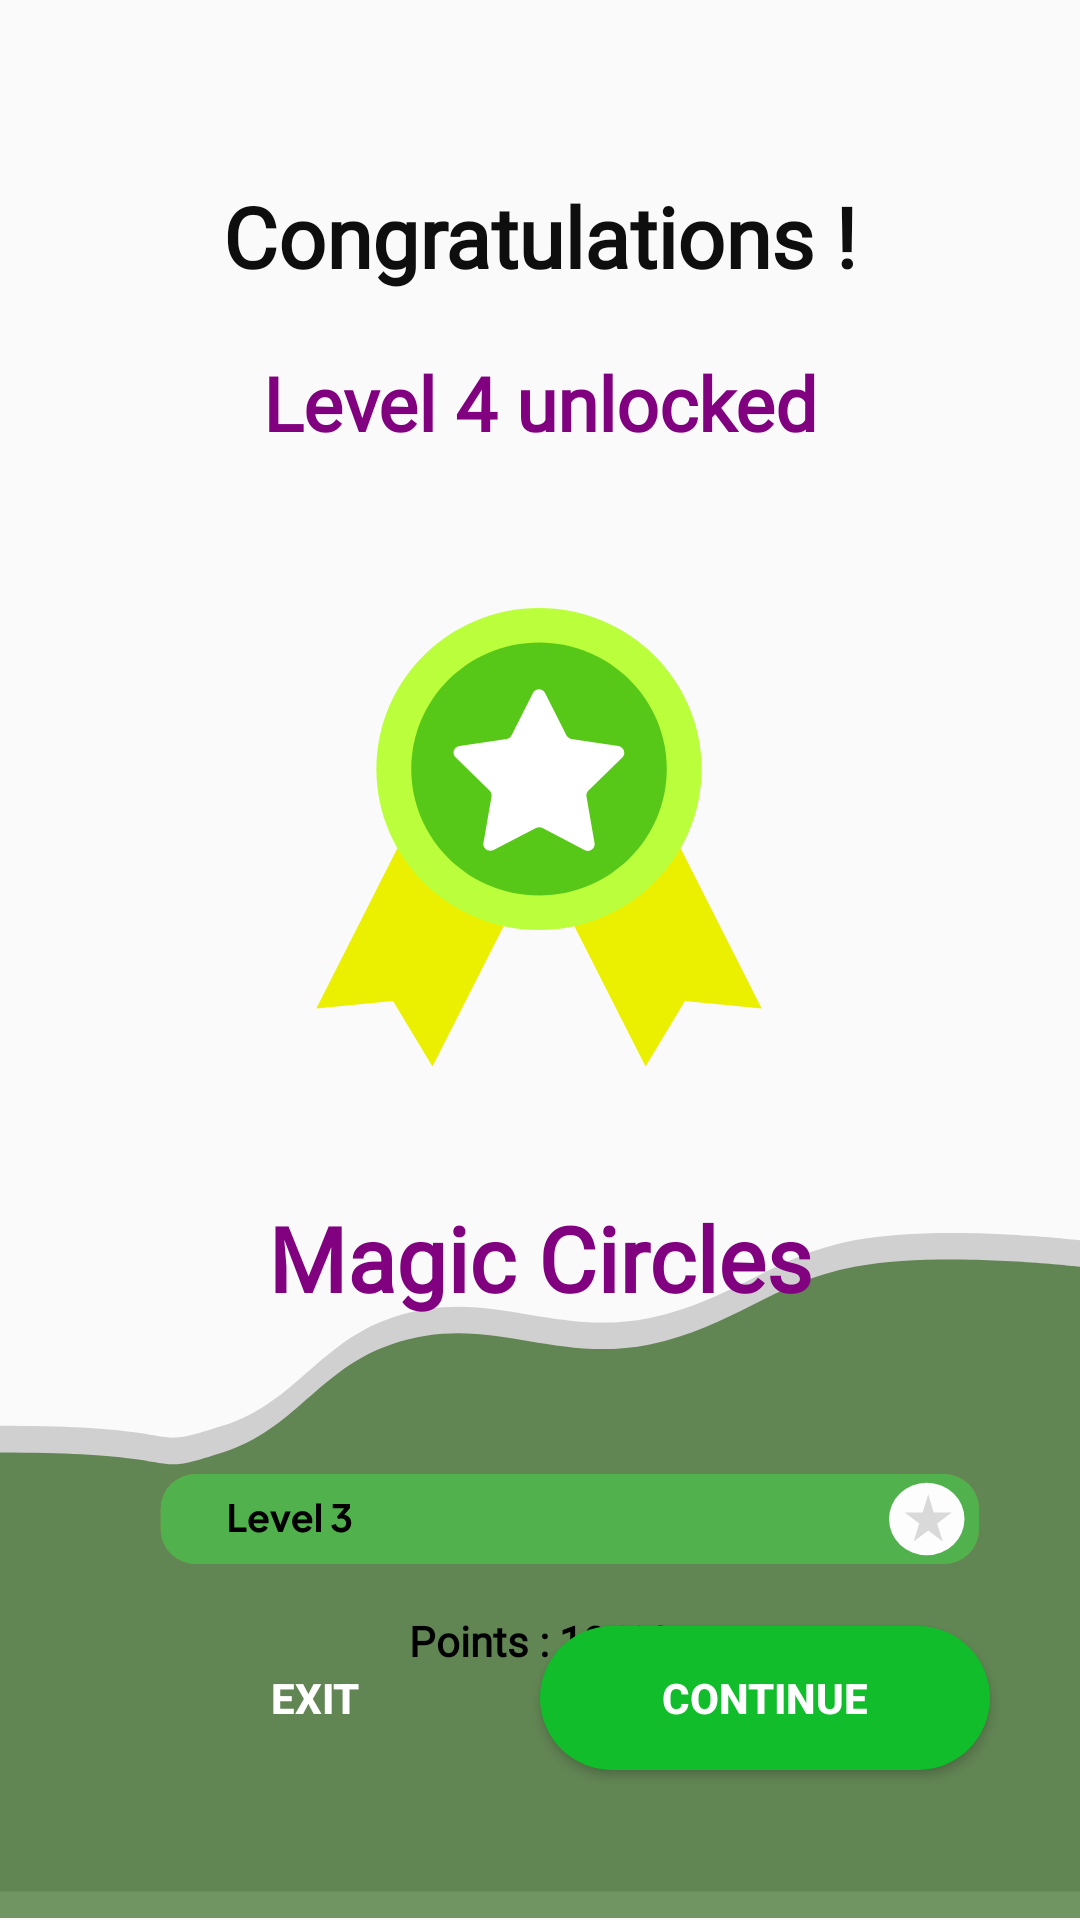

Reconstruct the res/layout file that produces this screen, plus the resources it refers to.
<!-- AndroidManifest.xml: application theme AppTheme -->
<!-- res/layout/activity_level_3_complete.xml -->
<?xml version="1.0" encoding="utf-8"?>
<androidx.coordinatorlayout.widget.CoordinatorLayout
    xmlns:android="http://schemas.android.com/apk/res/android"
    xmlns:app="http://schemas.android.com/apk/res-auto"
    xmlns:tools="http://schemas.android.com/tools"
    android:layout_width="match_parent"
    android:layout_height="match_parent"
    android:background="@android:color/transparent"
    tools:context=".circlobrustGame.circlobrustLevelSuccessActivities.Level1CompletionClass">

    <androidx.constraintlayout.widget.ConstraintLayout
        android:layout_width="match_parent"
        android:layout_height="match_parent">

        


        <ImageView
            android:id="@+id/gifViewlevel1"
            android:layout_width="0dp"
            android:layout_height="0dp"
            android:scaleType="centerCrop"
            app:layout_constraintTop_toTopOf="parent"
            app:layout_constraintBottom_toTopOf="@+id/backgroundImagelevel3"
            app:layout_constraintStart_toStartOf="parent"
            app:layout_constraintEnd_toEndOf="parent"/>

        
        <ImageView
            android:id="@+id/backgroundImagelevel3"
            android:layout_width="match_parent"
            android:layout_height="229dp"
            android:layout_marginTop="400dp"
            android:scaleType="fitXY"
            android:src="@drawable/circlo_brust_background_level_3"
            app:layout_constraintBottom_toBottomOf="parent"
            app:layout_constraintTop_toTopOf="parent"
            app:layout_constraintVertical_bias="1.0"/>

        
        <TextView
            android:id="@+id/textView2level1"
            android:layout_width="wrap_content"
            android:layout_height="wrap_content"
            android:fontFamily="@font/congratulations_font"
            android:text="Congratulations !"
            android:textColor="#0F0E0E"
            android:textSize="28sp"
            android:textStyle="bold"
            app:layout_constraintTop_toTopOf="parent"
            app:layout_constraintStart_toStartOf="parent"
            app:layout_constraintEnd_toEndOf="parent"
            android:layout_marginTop="60dp"/>

        
        
        <TextView
            android:id="@+id/textView3level1"
            android:layout_width="wrap_content"
            android:layout_height="wrap_content"
            android:fontFamily="@font/level_name_font"
            android:text="Level 4 unlocked"
            android:textColor="#800080"
            android:textSize="25sp"
            android:textStyle="bold"
            app:layout_constraintTop_toBottomOf="@id/textView2level1"
            app:layout_constraintStart_toStartOf="parent"
            app:layout_constraintEnd_toEndOf="parent"
            android:layout_marginTop="20dp" />




        

        
        <ImageView
            android:id="@+id/LevelCompletedlevel3"
            android:layout_width="250dp"
            android:layout_height="200dp"
            android:layout_marginTop="28dp"
            android:scaleType="fitCenter"
            android:src="@drawable/level_3_completed_badge_3"
            app:layout_constraintEnd_toEndOf="parent"
            app:layout_constraintHorizontal_bias="0.496"
            app:layout_constraintStart_toStartOf="parent"
            app:layout_constraintTop_toBottomOf="@id/textView3level1" />

        <TextView
            android:id="@+id/textView4level1"
            android:layout_width="wrap_content"
            android:layout_height="wrap_content"
            android:fontFamily="@font/game_level_name_font"
            android:text="Magic Circles"
            android:textColor="#800080"
            android:textSize="30sp"
            android:textStyle="bold"
            app:layout_constraintTop_toBottomOf="@id/LevelCompletedlevel3"
            app:layout_constraintStart_toStartOf="parent"
            app:layout_constraintEnd_toEndOf="parent"
            android:layout_marginTop="20dp" />

        


        <ImageView
            android:id="@+id/winner_logolevel3"
            android:layout_width="321dp"
            android:layout_height="30dp"
            android:layout_marginTop="52dp"
            android:scaleType="fitCenter"
            android:src="@drawable/circlobrust_level_3_score_bar"
            app:layout_constraintEnd_toEndOf="parent"
            app:layout_constraintHorizontal_bias="0.333"
            app:layout_constraintStart_toStartOf="parent"
            app:layout_constraintTop_toBottomOf="@id/textView4level1" />

        <TextView
            android:id="@+id/textViewpointslevel1"
            android:layout_width="wrap_content"
            android:layout_height="wrap_content"
            android:layout_marginTop="16dp"
            android:fontFamily="@font/points_font"
            android:text="Points : 10/10"
            android:textStyle="bold"
            app:layout_constraintEnd_toEndOf="parent"
            app:layout_constraintStart_toStartOf="parent"
            app:layout_constraintTop_toBottomOf="@id/winner_logolevel3" />

        <Button
            android:id="@+id/continueButton"
            android:layout_width="150dp"
            android:layout_height="wrap_content"
            android:background="@drawable/level1_continue_rounded_button"
            android:padding="10dp"
            android:text="Continue"
            android:textColor="#FFFFFF"
            android:textStyle="bold"
            app:layout_constraintBottom_toBottomOf="parent"
            app:layout_constraintEnd_toEndOf="parent"
            android:layout_marginBottom="50dp"
            android:layout_marginEnd="30dp" />

        
        <Button
            android:id="@+id/exitButton"
            android:layout_width="150dp"
            android:layout_height="wrap_content"
            android:background="@drawable/level1_exit_rounded_button"
            android:padding="10dp"
            android:text="Exit"
            android:textColor="#FFFFFF"
            android:textStyle="bold"
            app:layout_constraintBottom_toBottomOf="parent"
            app:layout_constraintStart_toStartOf="parent"
            android:layout_marginBottom="50dp"
            android:layout_marginStart="30dp" />



    </androidx.constraintlayout.widget.ConstraintLayout>

</androidx.coordinatorlayout.widget.CoordinatorLayout>
<!-- resources referenced by this layout -->
<resources>
  <!-- drawable circlo_brust_background_level_3 (drawable) -->
  <vector xmlns:android="http://schemas.android.com/apk/res/android"
      android:width="375dp"
      android:height="233dp"
      android:viewportWidth="375"
      android:viewportHeight="233">
    <path
        android:pathData="M0,65.41C71.03,65.41 48.27,74.48 77.3,65.41C102.6,57.51 110.64,37.24 135.79,28.79C169.34,17.53 191.1,35.59 225.63,28.79C254.45,23.11 267.78,7.79 296.66,2.47C326.83,-3.09 375,2.47 375,2.47V223.33H0V65.41Z"
        android:fillColor="#D0D0D0"/>
    <path
        android:pathData="M0,74.41C71.03,74.41 48.27,83.48 77.3,74.41C102.6,66.51 110.64,46.24 135.79,37.79C169.34,26.53 191.1,44.59 225.63,37.79C254.45,32.11 267.78,16.79 296.66,11.47C326.83,5.91 375,11.47 375,11.47V232.33H0V74.41Z"
        android:fillColor="#275D11"
        android:fillAlpha="0.65"/>
  </vector>
  <!-- drawable level1_continue_rounded_button (drawable) -->
  <?xml version="1.0" encoding="utf-8"?>
  <selector xmlns:android="http://schemas.android.com/apk/res/android">
      <item android:state_pressed="true">
          <shape android:shape="rectangle">
              <corners android:radius="120dp"/>
              <solid android:color="@color/green_dark"/>
          </shape>
      </item>
      <item>
          <shape android:shape="rectangle">
              <solid android:color="@color/green"/>
              <corners android:radius="120dp"/>
          </shape>
      </item>
  </selector>
  <!-- drawable level1_exit_rounded_button (drawable) -->
  <?xml version="1.0" encoding="utf-8"?>
  <selector xmlns:android="http://schemas.android.com/apk/res/android">
      <item android:state_pressed="true">
          <shape android:shape="rectangle">
              <corners android:radius="120dp"/>
              <solid android:color="@color/red_dark"/>
          </shape>
      </item>
      <item>
          <shape android:shape="rectangle">
              <solid android:color="@color/red"/>
              <corners android:radius="120dp"/>
          </shape>
      </item>
  </selector>
  <style name="AppTheme" parent="Theme.AppCompat.Light.NoActionBar">
      <item name="android:textColor">@android:color/black</item>
      <item name="android:editTextStyle">@style/ResetEditText</item>
      <item name="android:editTextBackground">@drawable/rn_edit_text_material</item>
      <item name="colorPrimary">@color/colorPrimary</item>
      <item name="android:statusBarColor">#6277BF</item>
    </style>
  <color name="green_dark">#024003</color>
  <color name="green">#11BD2A</color>
  <color name="red_dark">#8C0A33</color>
  <style name="ResetEditText" parent="@android:style/Widget.EditText">
      <item name="android:padding">0dp</item>
      <item name="android:textColorHint">#c8c8c8</item>
      <item name="android:textColor">@android:color/black</item>
    </style>
  <color name="colorPrimary">#023c69</color>
</resources>
